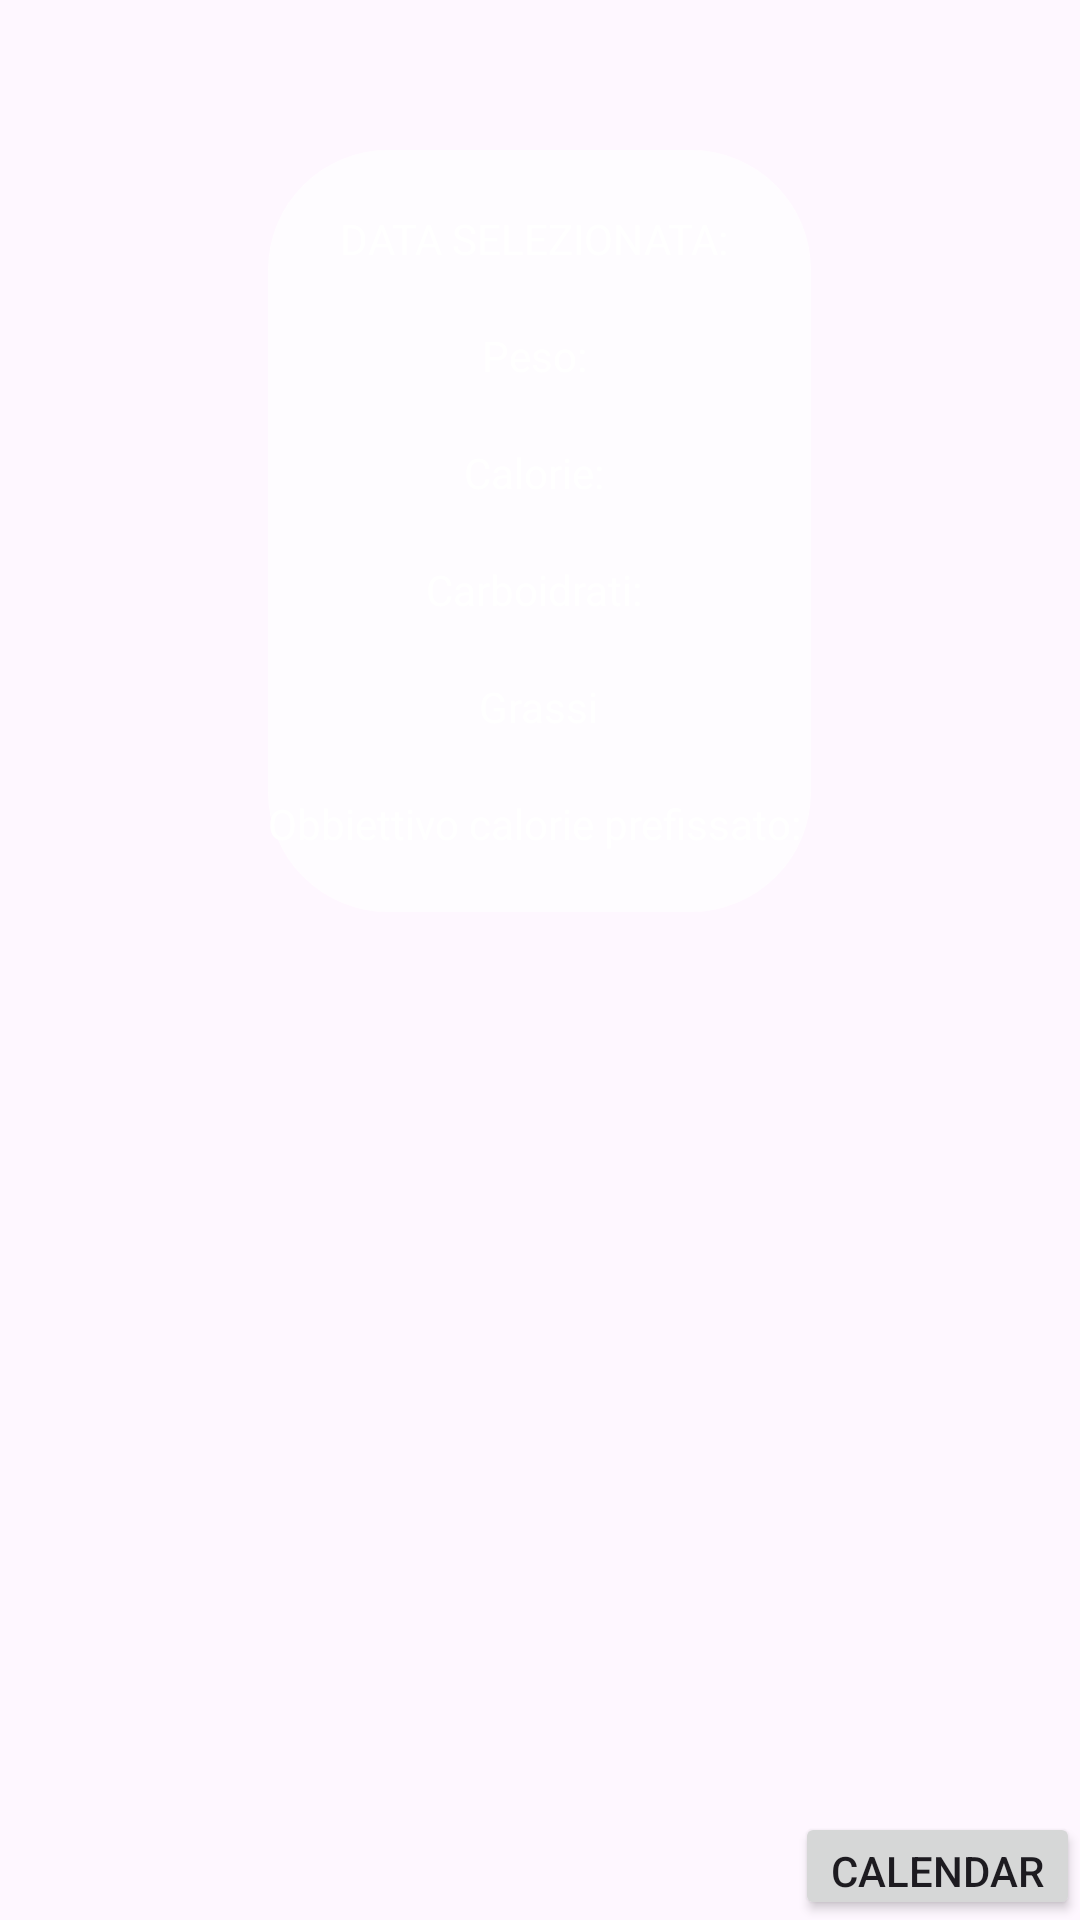

This screen was rendered from an Android layout file. Write that file and the resources it references.
<!-- AndroidManifest.xml: application theme Theme.Karori -->
<!-- res/layout/fragment_calendar_prova.xml -->
<?xml version="1.0" encoding="utf-8"?>
<LinearLayout xmlns:android="http://schemas.android.com/apk/res/android"
    android:layout_width="match_parent"
    android:layout_height="match_parent"
    xmlns:app="http://schemas.android.com/apk/res-auto"
    android:background="@drawable/login3"
    android:orientation="vertical">

    <androidx.cardview.widget.CardView
        android:layout_width="wrap_content"
        android:layout_height="wrap_content"
        android:layout_gravity="center_horizontal"
        android:layout_marginTop="50dp"
        android:background="@color/white"
        android:outlineProvider="none"
        app:cardBackgroundColor="#B4FFFFFF"
        app:cardCornerRadius="40dp">

        <LinearLayout
            android:layout_width="match_parent"
            android:layout_height="match_parent"
            android:gravity="center|top"
            android:orientation="vertical"
            android:textColor="@color/white">

            <TextView
                android:id="@+id/show_selected_date"
                android:layout_width="wrap_content"
                android:layout_height="wrap_content"
                android:layout_marginTop="20dp"
                android:text="DATA SELEZIONATA: "
                android:textColor="@color/white" />

            <TextView
                android:id="@+id/pesoCalendario"
                android:layout_width="wrap_content"
                android:layout_height="wrap_content"
                android:layout_marginTop="20dp"
                android:text="Peso: "
                android:textColor="@color/white" />

            <TextView
                android:id="@+id/calorieCalendario"
                android:layout_width="wrap_content"
                android:layout_height="wrap_content"
                android:layout_marginTop="20dp"
                android:text="Calorie: "
                android:textColor="@color/white" />

            <TextView
                android:id="@+id/carboidratiCalendario"
                android:layout_width="wrap_content"
                android:layout_height="wrap_content"
                android:layout_marginTop="20dp"
                android:text="Carboidrati: "
                android:textColor="@color/white" />

            <TextView
                android:id="@+id/GrassiCalendario"
                android:layout_width="wrap_content"
                android:layout_height="wrap_content"
                android:layout_marginTop="20dp"
                android:text="Grassi"
                android:textColor="@color/white" />

            <TextView
                android:id="@+id/obbiettivoCalorie"
                android:layout_width="wrap_content"
                android:layout_height="wrap_content"
                android:layout_marginTop="20dp"
                android:layout_marginBottom="20dp"
                android:text="Obbiettivo calorie prefissato: "
                android:textColor="@color/white" />


        </LinearLayout>
    </androidx.cardview.widget.CardView>

    <Button
        android:id="@+id/calendar"
        android:layout_width="wrap_content"
        android:layout_height="wrap_content"
        android:layout_gravity="bottom|end"
        android:layout_marginTop="300dp"
        android:text="Calendar" />
</LinearLayout>
<!-- resources referenced by this layout -->
<resources>
  <color name="white">#FFFFFFFF</color>
  <style name="Theme.Karori" parent="Theme.Material3.Light.NoActionBar">
          
          <item name="colorPrimary">#009688</item>
          <item name="colorPrimaryVariant">@color/purple_700</item>
          <item name="colorOnPrimary">@color/white</item>
          
          <item name="colorSecondary">@color/teal_200</item>
          <item name="colorSecondaryVariant">@color/teal_700</item>
          <item name="colorOnSecondary">@color/black</item>
          
          
      </style>
  <color name="purple_700">#FF3700B3</color>
  <color name="teal_200">#FF03DAC5</color>
  <color name="teal_700">#FF018786</color>
  <color name="black">#FF000000</color>
</resources>
